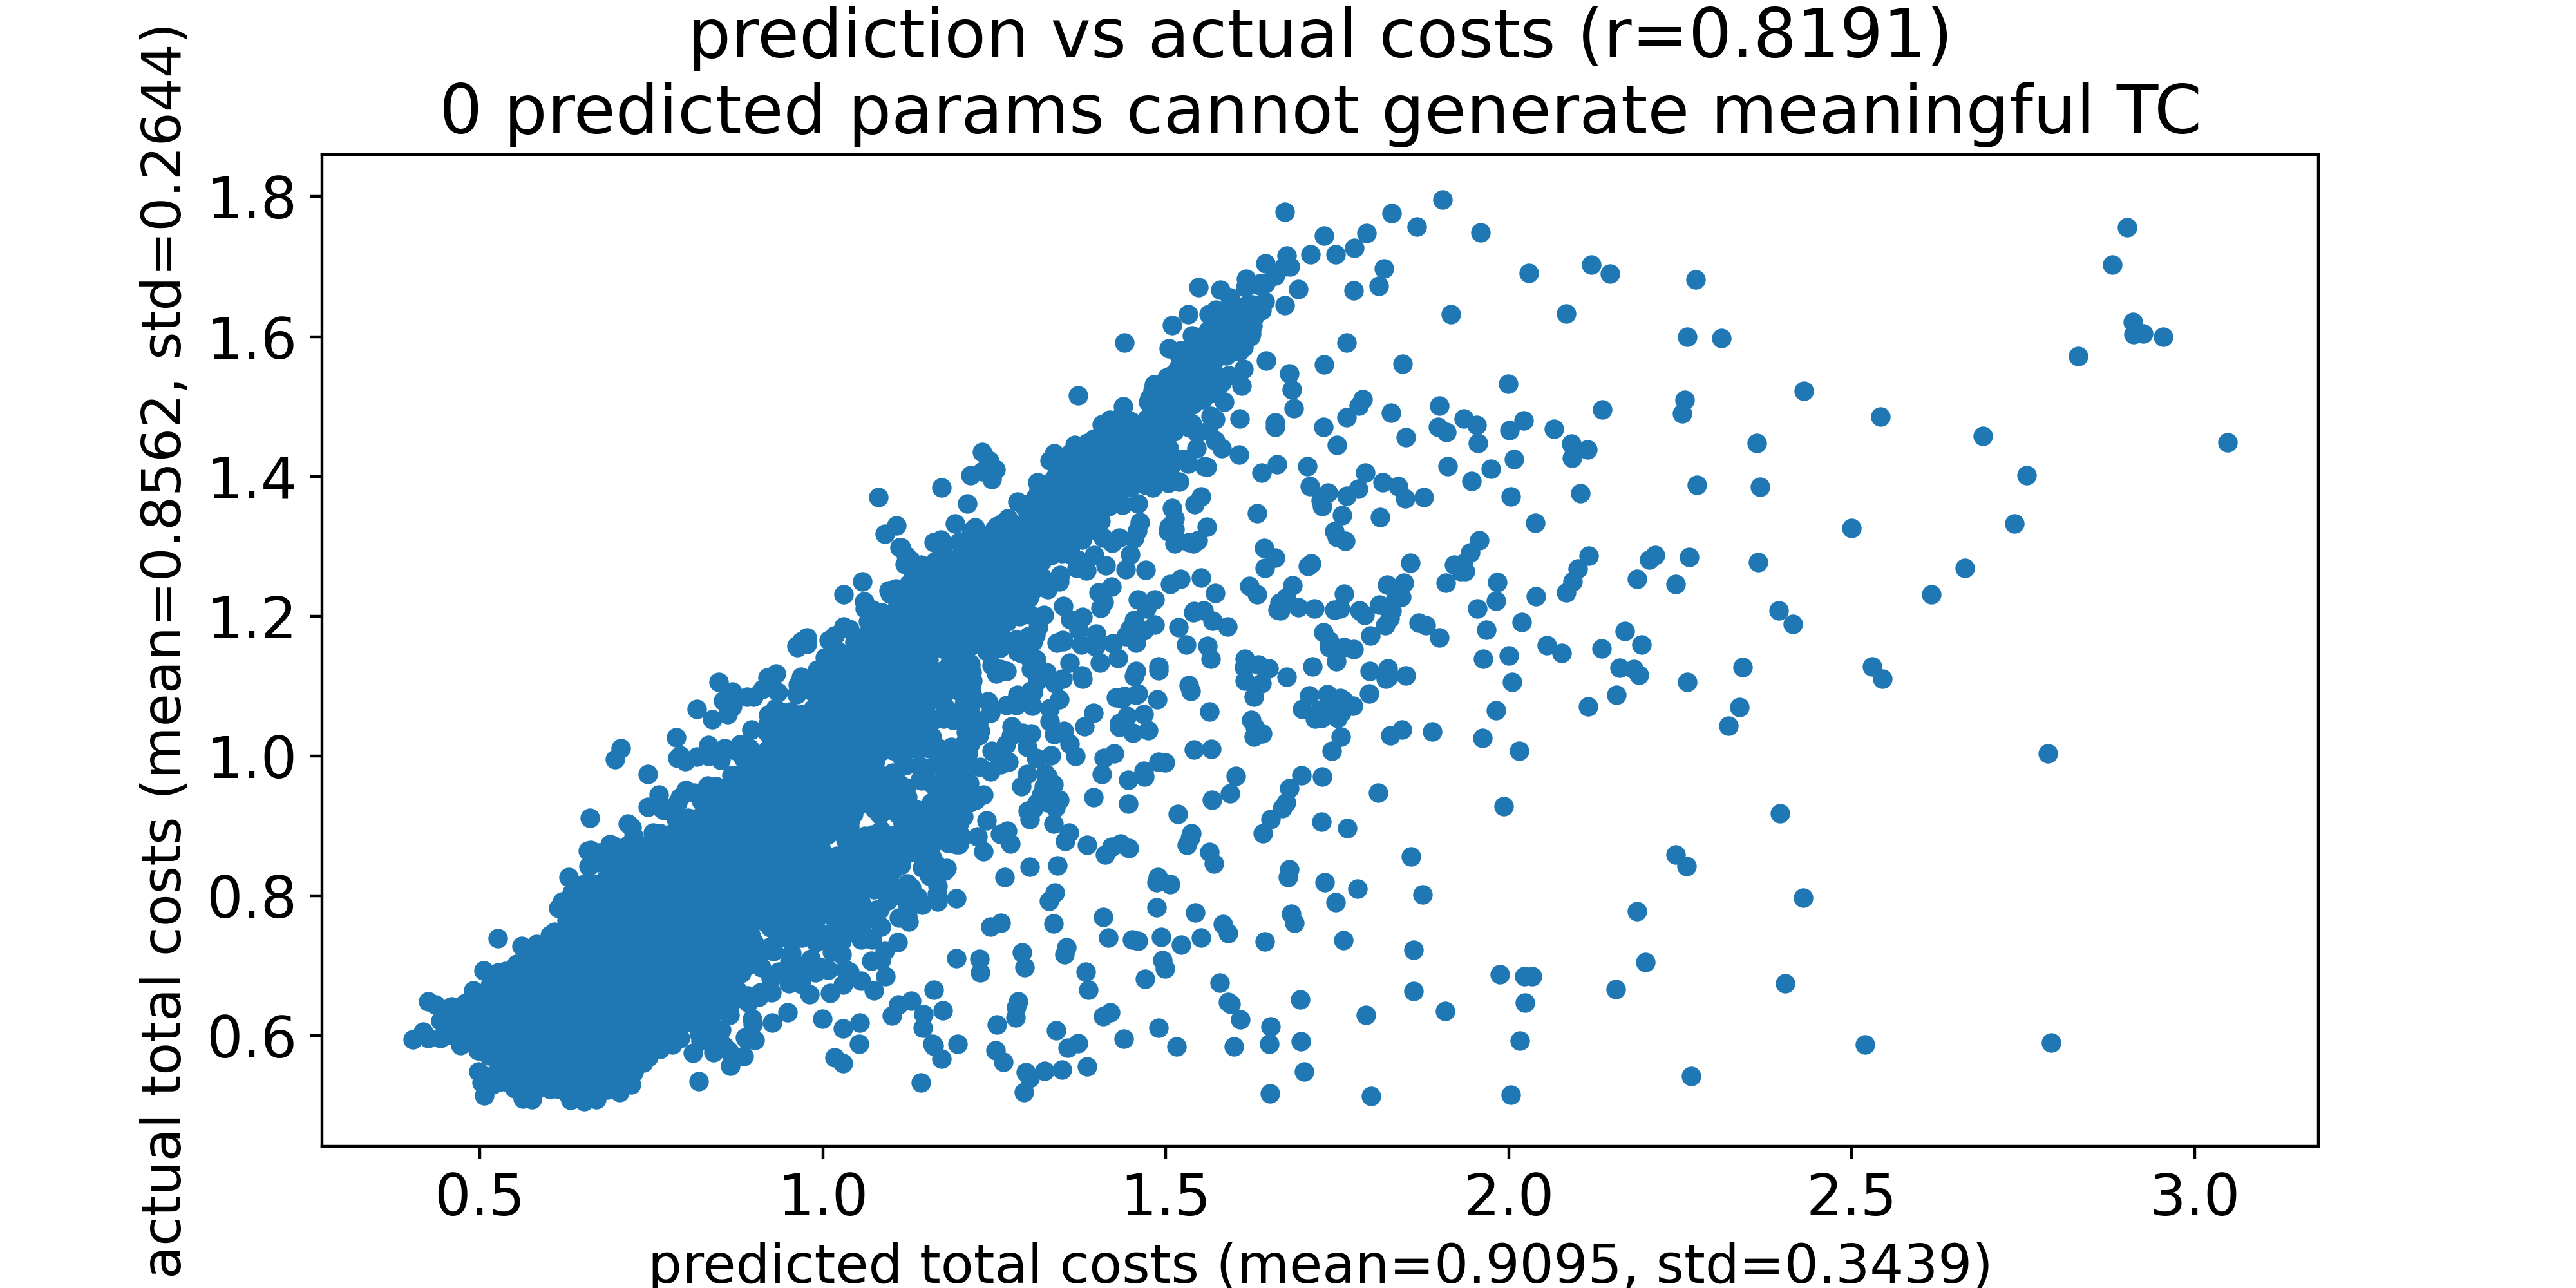

Source data for this figure (header and first rows):
predicted total costs, actual total costs
0.4021, 0.5948
0.4172, 0.6056
0.4245, 0.5965
0.4248, 0.6495
0.435, 0.6449
0.4422, 0.6213
0.4428, 0.5961
0.4506, 0.6141
0.4558, 0.6338
0.4572, 0.6236
0.4586, 0.6143
0.4589, 0.6416
0.4599, 0.619
0.46, 0.6003
0.4626, 0.6234
0.4656, 0.6292
0.4676, 0.6057
0.4716, 0.5861
0.4719, 0.6322
0.4736, 0.6406
0.4752, 0.6334
0.4763, 0.594
0.4781, 0.6461
0.4801, 0.6161
0.4813, 0.6206
0.4816, 0.6191
0.4819, 0.5938
0.483, 0.606
0.4838, 0.6463
0.484, 0.6047
0.4862, 0.627
0.4866, 0.6148
0.4884, 0.6125
0.4908, 0.6647
0.4911, 0.5954
0.492, 0.6256
0.4926, 0.6374
0.4934, 0.5874
0.4947, 0.6079
0.4967, 0.5795
0.4968, 0.6364
0.4968, 0.5948
0.4978, 0.5491
0.498, 0.6419
0.4983, 0.5893
0.4987, 0.5788
0.499, 0.63
0.4998, 0.608
0.5002, 0.6224
0.5012, 0.6139
0.5016, 0.6256
0.5019, 0.6106
0.5024, 0.5329
0.5033, 0.6109
0.5034, 0.62
0.5046, 0.637
0.5047, 0.6352
0.5051, 0.6931
0.5053, 0.6326
0.5058, 0.6556
... 6,976 more rows
